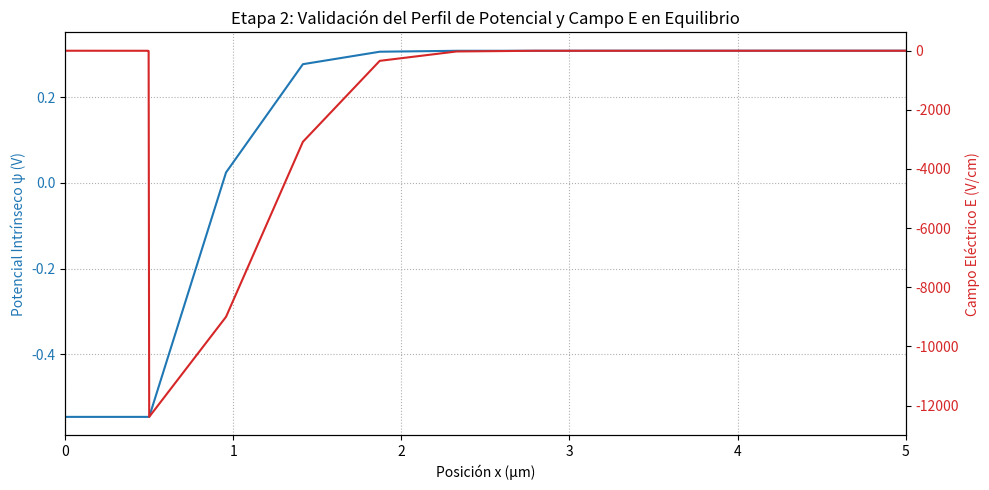

The matplotlib source for this figure:
import numpy as np
import matplotlib.pyplot as plt
from scipy.sparse import diags
from scipy.sparse.linalg import spsolve

# 1. CONSTANTES FÍSICAS E INPUTS DE LA CÉLULA
q = 1.60217663e-19        # Carga elemental (C)
eps0 = 8.85418781e-12     # Permitividad del vacío (F/m)
kB = 1.380649e-23         # Constante de Boltzmann (J/K)
T = 300                   # Temperatura (K)
Vt = (kB * T) / q         # Voltaje térmico (~0.0259 V)

# Datos la célula (convertidos a SI)
W_emisor = 0.5e-6         # 0.5 µm
W_base = 160.e-6          # 160 µm
W_total = W_emisor + W_base

Na = 1e19 * 1e6           # m^-3 (Emisor p+)
Nd = 1e15 * 1e6           # m^-3 (Base n)
eps_Si = 11.9 * eps0      # Permitividad del Silicio

Nc = 2.8e19 * 1e6         # m^-3
Nv = 1.04e19 * 1e6        # m^-3
Eg = 1.12                 # eV

# Calcular ni exacta (concentración en equilibrio)
ni = np.sqrt(Nc * Nv * np.exp(-Eg / Vt))

# 2. CONSTRUCCIÓN DE LA MALLA (GRID)
nodos_emisor = 150
nodos_base = 350

x_emisor = np.linspace(0, W_emisor, nodos_emisor)
x_base = np.linspace(W_emisor, W_total, nodos_base + 1)[1:]
x = np.concatenate((x_emisor, x_base))
N = len(x)

# Definir vector de dopaje Neto (N_D - N_A)
N_dopaje = np.zeros(N)
N_dopaje[:nodos_emisor] = -Na
N_dopaje[nodos_emisor:] = Nd

# Pasos espaciales locales (malla no uniforme)
dx = np.diff(x)

# 3. CONDICIONES DE CONTORNO EN EQUILIBRIO
# Potencial en los contactos neutros (Dirichlet)
psi_p = -Vt * np.log(Na / ni)  # Extremo p+ (x=0)
psi_n =  Vt * np.log(Nd / ni)  # Extremo n (x=W_total)
Vbi = psi_n - psi_p

# Estimación inicial (Aproximación de escalón paso-banda)
psi = np.zeros(N)
psi[:nodos_emisor] = psi_p
psi[nodos_emisor:] = psi_n

# 4. SOLVER DE POISSON NO LINEAL (NEWTON-RAPHSON)
max_iter = 100
tolerancia = 1e-6

for iteration in range(max_iter):
    # Vectores de carga libre según el potencial
    p = ni * np.exp(-psi / Vt)
    n = ni * np.exp(psi / Vt)
    
    # Residuos de la ecuación de Poisson: F(psi) = d^2(psi)/dx^2 + q*(p - n + N_dopaje)/eps
    F = np.zeros(N)
    # Jacobiano (derivada del residuo respecto a psi): Matriz tridiagonal
    diag_central = np.zeros(N)
    diag_sup = np.zeros(N - 1)
    diag_inf = np.zeros(N - 1)
    
    # Ecuaciones internas usando diferencias finitas para malla no uniforme
    for i in range(1, N - 1):
        dx_izq = dx[i - 1]
        dx_der = dx[i]
        dx_prom = (dx_izq + dx_der) / 2.0
        
        # Derivada segunda espacial aproximada
        F[i] = (psi[i + 1] - psi[i]) / (dx_der * dx_prom) - (psi[i] - psi[i - 1]) / (dx_izq * dx_prom)
        # Añadir término de densidad de carga rho/eps
        F[i] += (q / eps_Si) * (p[i] - n[i] + N_dopaje[i])
        
        # Elementos del Jacobiano para el nodo i
        diag_central[i] = -1.0 / (dx_der * dx_prom) - 1.0 / (dx_izq * dx_prom) - (q / eps_Si) * (p[i] + n[i]) / Vt
        diag_sup[i] = 1.0 / (dx_der * dx_prom)
        diag_inf[i - 1] = 1.0 / (dx_izq * dx_prom)
        
    # Condiciones de contorno en los extremos (F = 0, delta_psi = 0)
    F[0] = 0
    F[-1] = 0
    diag_central[0] = 1.0
    diag_central[-1] = 1.0
    
    # Ensamblar matriz tridiagonal del Jacobiano
    J = diags([diag_central, diag_inf, diag_sup], [0, -1, 1], format='csr')
    
    # Resolver el sistema lineal para el paso de Newton: J * delta_psi = -F
    delta_psi = spsolve(J, -F)
    
    # Actualizar el potencial
    psi += delta_psi
    
    # Criterio de parada: evaluar el error máximo del incremento
    error = np.max(np.abs(delta_psi))
    if error < tolerancia:
        print(f"¡Solver de Poisson en equilibrio convergió con éxito en la iteración {iteration}!")
        break
else:
    print("Alerta: El solver no alcanzó la tolerancia establecida, revisar los parámetros.")

# 5. CÁLCULO DEL CAMPO ELÉCTRICO Y POST-PROCESADO
# El Campo Eléctrico es E = -d(psi)/dx
campo_E = np.zeros(N)
campo_E[1:-1] = -(psi[2:] - psi[:-2]) / (dx[:-1] + dx[1:])

# 6. VISUALIZACIÓN DE RESULTADOS
fig, ax1 = plt.subplots(figsize=(10, 5))

# Graficar Potencial Electrostático (Eje izquierdo)
color = 'tab:blue'
ax1.set_xlabel('Posición x (µm)')
ax1.set_ylabel('Potencial Intrínseco ψ (V)', color=color)
ax1.plot(x * 1e6, psi, color=color, label='Potencial (ψ)')
ax1.tick_params(axis='y', labelcolor=color)
ax1.grid(True, linestyle=':')

# Graficar Campo Eléctrico (Eje derecho)
ax2 = ax1.twinx()
color = 'tab:red'
ax2.set_ylabel('Campo Eléctrico E (V/cm)', color=color)
ax2.plot(x * 1e6, campo_E * 1e-2, color=color, label='Campo Eléctrico (E)')
ax2.tick_params(axis='y', labelcolor=color)

# Enfocar la gráfica en la zona de la unión p-n (primeras 5 micras) para ver el detalle
ax1.set_xlim(0, 5) 

plt.title('Etapa 2: Validación del Perfil de Potencial y Campo E en Equilibrio')
fig.tight_layout()
plt.show()
print(f"Vbi = {Vbi:.4f} V")
